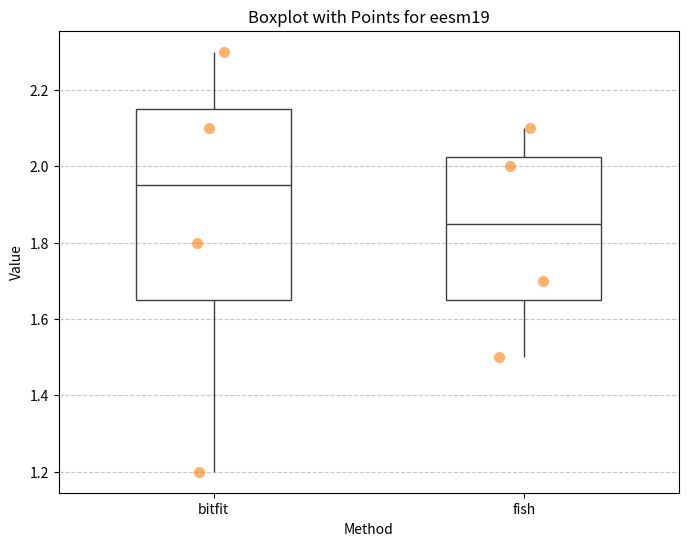
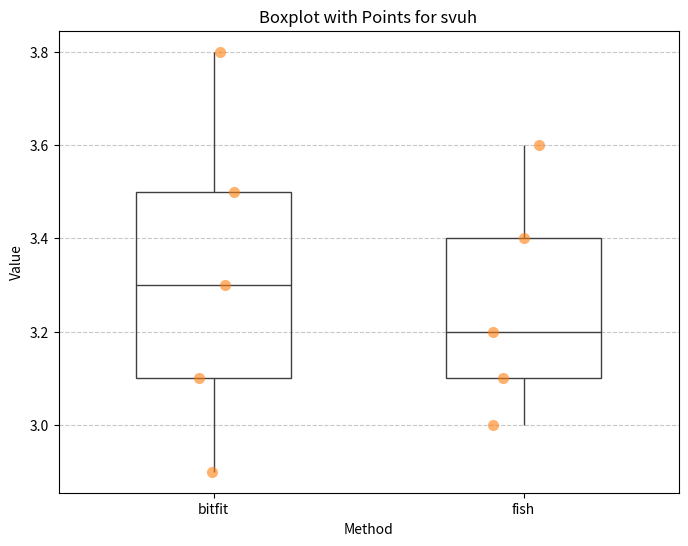
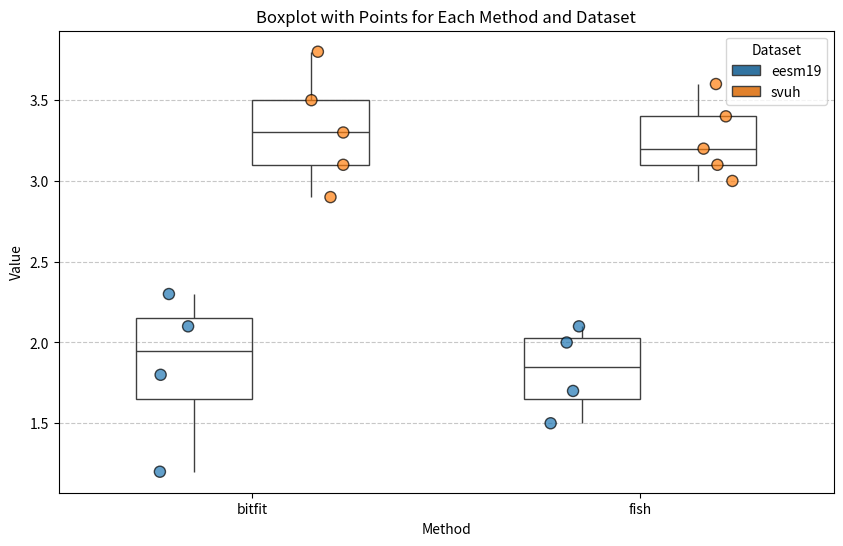

These charts were generated, in order, by the following Python code:
import matplotlib.pyplot as plt
import pandas as pd
import seaborn as sns


def main():
    pass


if __name__ == "__main__":
    # Example dictionary structure
    data = {
        "bitfit": {
            "eesm19": [1.2, 2.3, 1.8, 2.1],
            "svuh": [3.1, 3.5, 2.9, 3.3, 3.8],
        },
        "fish": {
            "eesm19": [1.5, 2.1, 1.7, 2.0],
            "svuh": [3.0, 3.4, 3.1, 3.2, 3.6],
        },
    }

    # Convert dictionary to a long-form DataFrame
    df_list = []
    for method, datasets in data.items():
        for dataset, values in datasets.items():
            for value in values:
                df_list.append({"Method": method, "Dataset": dataset, "Value": value})

    df = pd.DataFrame(df_list)

    # Plot for each dataset
    for dataset in df["Dataset"].unique():
        plt.figure(figsize=(8, 6))

        subset = df[df["Dataset"] == dataset]

        sns.boxplot(
            x="Method",
            y="Value",
            data=subset,
            width=0.5,
            showcaps=False,
            boxprops={"facecolor": "None"},
        )
        sns.stripplot(
            x="Method", y="Value", data=subset, jitter=True, size=8, alpha=0.6
        )

        plt.title(f"Boxplot with Points for {dataset}")
        plt.grid(axis="y", linestyle="--", alpha=0.7)

        plt.show()

    plt.figure(figsize=(10, 6))

    sns.boxplot(
        x="Method",
        y="Value",
        hue="Dataset",
        data=df,
        dodge=True,
        showcaps=False,
        boxprops={"facecolor": "None"},
        width=0.6,
    )

    sns.stripplot(
        x="Method",
        y="Value",
        hue="Dataset",
        data=df,
        dodge=True,
        jitter=True,
        size=8,
        alpha=0.7,
        marker="o",
        linewidth=1,
        edgecolor="black",
        legend=False,
    )

    plt.title("Boxplot with Points for Each Method and Dataset")
    plt.grid(axis="y", linestyle="--", alpha=0.7)
    plt.legend(title="Dataset")
    plt.show()

    pass
